Image classification data set "PZT" (banerjeepragyan/DamageDetection on GitHub). Class labels (2): bad, good.

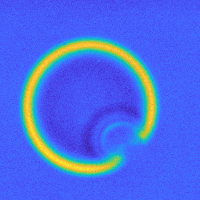
Label: bad

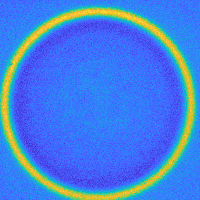
Label: good

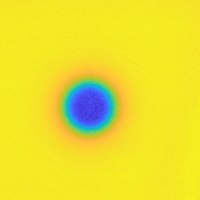
Label: bad

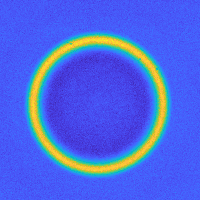
Label: good

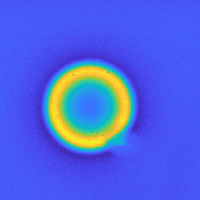
Label: bad

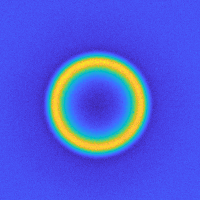
Label: good
